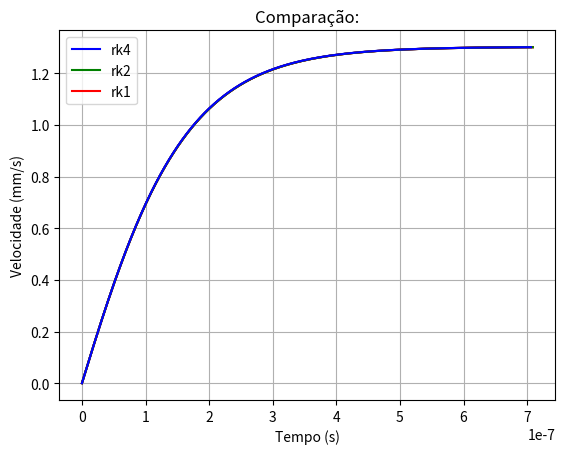

This figure's Python source:
import numpy as np
import matplotlib.pyplot as plt
import math

def euler(f,y0,x0,h,precisao):
    '''Solução para y'=f(y,x) usando o método de Euler (RK1).
    ----------
    f: função, y'=f(y,x)
    y0: valor inicial de y, y(x0)
    x0: valor inicial de x
    h: distância entre os x_n
    precisao: precisão
    ----------
    Retorna o conjunto de pontos y(x)
    '''

    y = []
    y.append(y0)
    x = []
    x.append(x0)

    n = 0
    while(True):
      x.append(x[n] + h)
      y.append(y[n] + h*f(y[n],x[n]))
      n += 1

      if((y[n]-y[n-1])/y[n] < precisao):
        break

    return y, x

def euler_aperfeicoado(f,y0,x0,h,precisao):
    '''Solução para y'=f(y,x) usando o método de Euler Melhorado (RK2).
    ----------
    f: função, y'=f(y,x)
    y0: valor inicial de y, y(x0)
    x0: valor inicial de x
    h: distância entre os x_n
    precisao: precisão
    ----------
    Retorna o conjunto de pontos y(x)
    '''

    y = []
    y.append(y0)
    x = []
    x.append(x0)

    n = 0
    while(True):
      x.append(x[n] + h)
      y.append(y[n] + 0.5*h*(f(y[n],x[n]) + f(y[n]+h*f(y[n],x[n]),x[n]+h)))
      n += 1

      if((y[n]-y[n-1])/y[n] < precisao):
        break

    return y, x

def rk4(f,y0,x0,h,precisao):
    '''Solução para y'=f(y,x) usando Runge-Kutta de ordem 4.
    ----------
    f: função, y'=f(y,x)
    y0: valor inicial de y, y(x0)
    x0: valor inicial de x
    h: distância entre os x_n
    precisao: precisão
    ----------
    Retorna o conjunto de pontos y(x)
    '''

    y = []
    y.append(y0)
    x = []
    x.append(x0)

    n = 0
    while(True):
      x.append(x[n] + h)

      k1 = h*f(y[n], x[n])
      k2 = h*f(y[n]+k1/2, x[n]+h/2)
      k3 = h*f(y[n]+k2/2, x[n]+h/2)
      k4 = h*f(y[n]+k3, x[n]+h)

      y.append(y[n] + (k1 + 2*k2 + 2*k3 + k4)/6)
      n += 1

      if((y[n]-y[n-1])/y[n] < precisao):
        break

    return y, x

R = 2.5
densAr = 1.25E-6
densX = 1.03E-3
g = 9.78E3
n = 1.7
b = 420

f = lambda v,t: (((densX-densAr)*g/densAr)-3*b*(v**n)/(4*math.pi*R*R*R*densAr))
v0 = 0
t0 = 0
h = 1E-9
precisao = 1E-5

v_rk1,t_rk1 = euler(f,v0,t0,h,precisao)
v_rk2,t_rk2 = euler_aperfeicoado(f,v0,t0,h,precisao)
v_rk4,t_rk4 = rk4(f,v0,t0,h,precisao)

print(f"Velocidade limite usando RK1: {v_rk1[-1]}mm/s")
print(f"Velocidade limite usando RK2: {v_rk2[-1]}mm/s")
print(f"Velocidade limite usando RK4: {v_rk4[-1]}mm/s")
print(f"Precisão: {precisao}mm/s")

print(f"Tempo até atingir a velocidade limite (RK1): {round(t_rk1[-1]*1E9,4)}ns")
print(f"Tempo até atingir a velocidade limite (RK2): {round(t_rk2[-1]*1E9,4)}ns")
print(f"Tempo até atingir a velocidade limite (RK4): {round(t_rk4[-1]*1E9,4)}ns")

plt.title(f"Bolha de ar em xampu (usando Euler):")
plt.grid(True)
plt.xlabel('Tempo (s)')
plt.ylabel('Velocidade (mm/s)')
plt.plot(t_rk1,v_rk1,'b')
plt.legend(['rk1'])
plt.show()

plt.title(f"Bolha de ar em xampu (usando Euler Aperfeiçoado):")
plt.grid(True)
plt.xlabel('Tempo (s)')
plt.ylabel('Velocidade (mm/s)')
plt.plot(t_rk2,v_rk2,'g')
plt.legend(['rk2'])
plt.show()

plt.title(f"Bolha de ar em xampu (usando RK4):")
plt.grid(True)
plt.xlabel('Tempo (s)')
plt.ylabel('Velocidade (mm/s)')
plt.plot(t_rk4,v_rk4,'r')
plt.legend(['rk4'])
plt.show()

plt.title(f"Comparação:")
plt.grid(True)
plt.xlabel('Tempo (s)')
plt.ylabel('Velocidade (mm/s)')
plt.plot(t_rk4,v_rk4,'r', t_rk2,v_rk2,'g', t_rk1,v_rk1,'b')
plt.legend(['rk4', 'rk2', 'rk1'])
plt.show()
